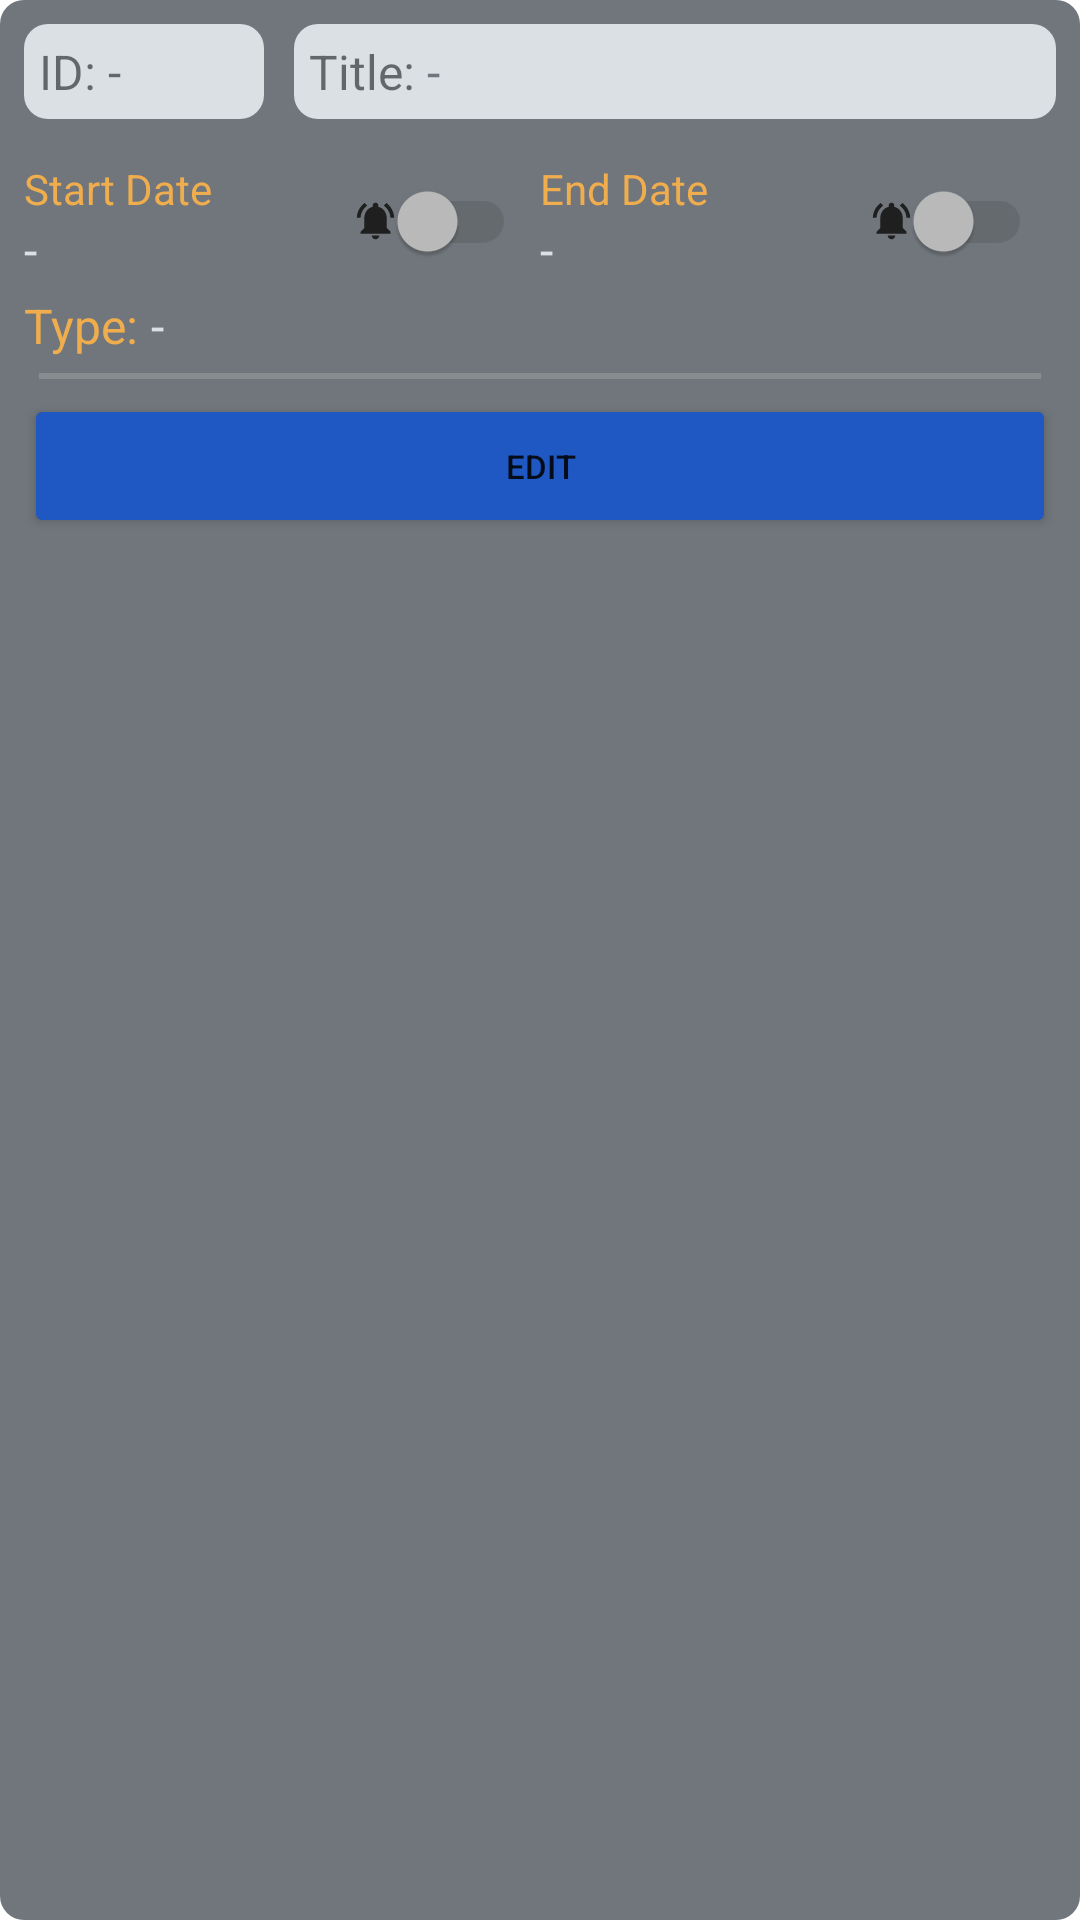

Write the Android layout XML for this screen, with the resource values it uses.
<!-- AndroidManifest.xml: application theme Theme.StudentScheduler -->
<!-- res/layout/activity_assessment_details.xml -->
<?xml version="1.0" encoding="utf-8"?>
<LinearLayout xmlns:android="http://schemas.android.com/apk/res/android"
    xmlns:app="http://schemas.android.com/apk/res-auto"
    android:id="@+id/assessment_view"
    android:layout_width="match_parent"
    android:layout_height="wrap_content"
    android:layout_marginStart="8dp"
    android:layout_marginTop="8dp"
    android:layout_marginEnd="8dp"
    android:background="@drawable/rounded_8"
    android:backgroundTint="#70767C"
    android:orientation="vertical"
    android:padding="8dp">

    <LinearLayout
        android:layout_width="match_parent"
        android:layout_height="wrap_content"
        android:layout_marginBottom="10dp"
        android:orientation="horizontal">

        <LinearLayout
            android:layout_width="80dp"
            android:layout_height="wrap_content"
            android:layout_marginEnd="10dp"
            android:background="@drawable/rounded_8"
            android:backgroundTint="#DBE0E4"
            android:orientation="horizontal"
            android:padding="5dp">

            <TextView
                android:layout_width="wrap_content"
                android:layout_height="wrap_content"
                android:text="ID: " />

            <TextView
                android:id="@+id/tv_id"
                android:layout_width="wrap_content"
                android:layout_height="wrap_content"
                android:text="-" />
        </LinearLayout>

        <LinearLayout
            android:layout_width="0dp"
            android:layout_height="wrap_content"
            android:layout_weight="1"
            android:background="@drawable/rounded_8"
            android:backgroundTint="#DBE0E4"
            android:orientation="horizontal"
            android:padding="5dp">

            <TextView
                android:layout_width="wrap_content"
                android:layout_height="wrap_content"
                android:text="Title: " />

            <EditText
                android:id="@+id/et_title"
                android:layout_width="match_parent"
                android:layout_height="wrap_content"
                android:background="@color/transparent"
                android:enabled="false"
                android:inputType="text"
                android:text="-"
                android:textColor="@color/dark_gray" />
        </LinearLayout>
    </LinearLayout>

    <LinearLayout
        android:layout_width="match_parent"
        android:layout_height="wrap_content"
        android:gravity="center_vertical"
        android:orientation="horizontal"
        android:theme="@style/FontColorDate">

        <LinearLayout
            android:layout_width="0dp"
            android:layout_height="wrap_content"
            android:layout_weight="1"
            android:orientation="vertical">

            <TextView
                android:layout_width="wrap_content"
                android:layout_height="wrap_content"
                android:text="Start Date"
                android:textColor="@color/deep_yellow"
                android:textSize="14sp" />

            <TextView
                android:id="@+id/tv_start_date"
                android:layout_width="match_parent"
                android:layout_height="wrap_content"
                android:text="-" />
        </LinearLayout>

        <androidx.appcompat.widget.SwitchCompat
            android:id="@+id/sw_alert_start"
            android:layout_width="wrap_content"
            android:layout_height="wrap_content"
            android:layout_marginEnd="8dp"
            android:drawableStart="@drawable/notifications_active_15"
            android:enabled="false"
            android:gravity="center" />

        <LinearLayout
            android:layout_width="0dp"
            android:layout_height="wrap_content"
            android:layout_weight="1"
            android:orientation="vertical">

            <TextView
                android:layout_width="wrap_content"
                android:layout_height="wrap_content"
                android:text="End Date"
                android:textColor="@color/deep_yellow"
                android:textSize="14sp" />

            <TextView
                android:id="@+id/tv_end_date"
                android:layout_width="match_parent"
                android:layout_height="wrap_content"
                android:text="-" />
        </LinearLayout>

        <androidx.appcompat.widget.SwitchCompat
            android:id="@+id/sw_alert_end"
            android:layout_width="wrap_content"
            android:layout_height="wrap_content"
            android:layout_marginEnd="8dp"
            android:drawableStart="@drawable/notifications_active_15"
            android:enabled="false"
            android:gravity="center" />
    </LinearLayout>

    <LinearLayout
        android:layout_width="match_parent"
        android:layout_height="wrap_content"
        android:orientation="horizontal"
        android:theme="@style/FontColorDate">

        <TextView
            android:layout_width="wrap_content"
            android:layout_height="wrap_content"
            android:text="Type: "
            android:textColor="@color/deep_yellow" />

        <TextView
            android:id="@+id/tv_type"
            android:layout_width="0dp"
            android:layout_height="wrap_content"
            android:layout_marginEnd="10dp"
            android:layout_weight="1"
            android:text="-" />
    </LinearLayout>

    <View
        android:layout_width="match_parent"
        android:layout_height="2dp"
        android:layout_margin="5dp"
        android:background="#80A1A1A1" />

    <Button
        android:id="@+id/btn_edit"
        android:layout_width="match_parent"
        android:layout_height="wrap_content"
        android:text="Edit"
        android:textSize="11sp"
        app:backgroundTint="@color/blue_primary"
        app:cornerRadius="10dp" />
</LinearLayout>
<!-- resources referenced by this layout -->
<resources>
  <color name="blue_primary">#1f57c3</color>
  <color name="dark_gray">#70767C</color>
  <color name="deep_yellow">#f0ad4e</color>
  <color name="transparent">#00FFFFFF</color>
  <!-- drawable notifications_active_15 (drawable) -->
  <vector android:height="15dp" android:tint="#1F1F1F"
      android:viewportHeight="24" android:viewportWidth="24"
      android:width="15dp" xmlns:android="http://schemas.android.com/apk/res/android">
      <path android:fillColor="@android:color/white" android:pathData="M7.58,4.08L6.15,2.65C3.75,4.48 2.17,7.3 2.03,10.5h2c0.15,-2.65 1.51,-4.97 3.55,-6.42zM19.97,10.5h2c-0.15,-3.2 -1.73,-6.02 -4.12,-7.85l-1.42,1.43c2.02,1.45 3.39,3.77 3.54,6.42zM18,11c0,-3.07 -1.64,-5.64 -4.5,-6.32L13.5,4c0,-0.83 -0.67,-1.5 -1.5,-1.5s-1.5,0.67 -1.5,1.5v0.68C7.63,5.36 6,7.92 6,11v5l-2,2v1h16v-1l-2,-2v-5zM12,22c0.14,0 0.27,-0.01 0.4,-0.04 0.65,-0.14 1.18,-0.58 1.44,-1.18 0.1,-0.24 0.15,-0.5 0.15,-0.78h-4c0.01,1.1 0.9,2 2.01,2z"/>
  </vector>
  <!-- drawable rounded_8 (drawable) -->
  <?xml version="1.0" encoding="utf-8"?>
  
  <selector xmlns:android="http://schemas.android.com/apk/res/android">
      <item android:state_pressed="true">
          <shape android:shape="rectangle">
              <solid android:color="#B8423E" />
              <corners android:radius="8dp" />
          </shape>
      </item>
      <item>
          <shape android:shape="rectangle">
              <solid android:color="@color/deep_red" />
              <corners android:radius="8dp" />
          </shape>
      </item>
  </selector>
  <style name="FontColorDate">
          <item name="android:textColor">#DBE0E4</item>
      </style>
  <style name="Theme.StudentScheduler" parent="Theme.MaterialComponents.DayNight.DarkActionBar">
          
          <item name="colorPrimary">@color/blue_primary</item>
          <item name="colorPrimaryVariant">@color/blue_primary_dark</item>
          <item name="colorOnPrimary">@color/white</item>
          
          <item name="colorSecondary">@color/teal_200</item>
          <item name="colorSecondaryVariant">@color/teal_700</item>
          <item name="colorOnSecondary">@color/black</item>
          
          <item name="android:statusBarColor">?attr/colorPrimaryVariant</item>
          
          <item name="android:textSize">16sp</item>
      </style>
  <color name="deep_red">#d9534f</color>
  <color name="blue_primary_dark">#174CB1</color>
  <color name="white">#FFFFFFFF</color>
  <color name="teal_200">#FF03DAC5</color>
  <color name="teal_700">#FF018786</color>
  <color name="black">#FF000000</color>
</resources>
